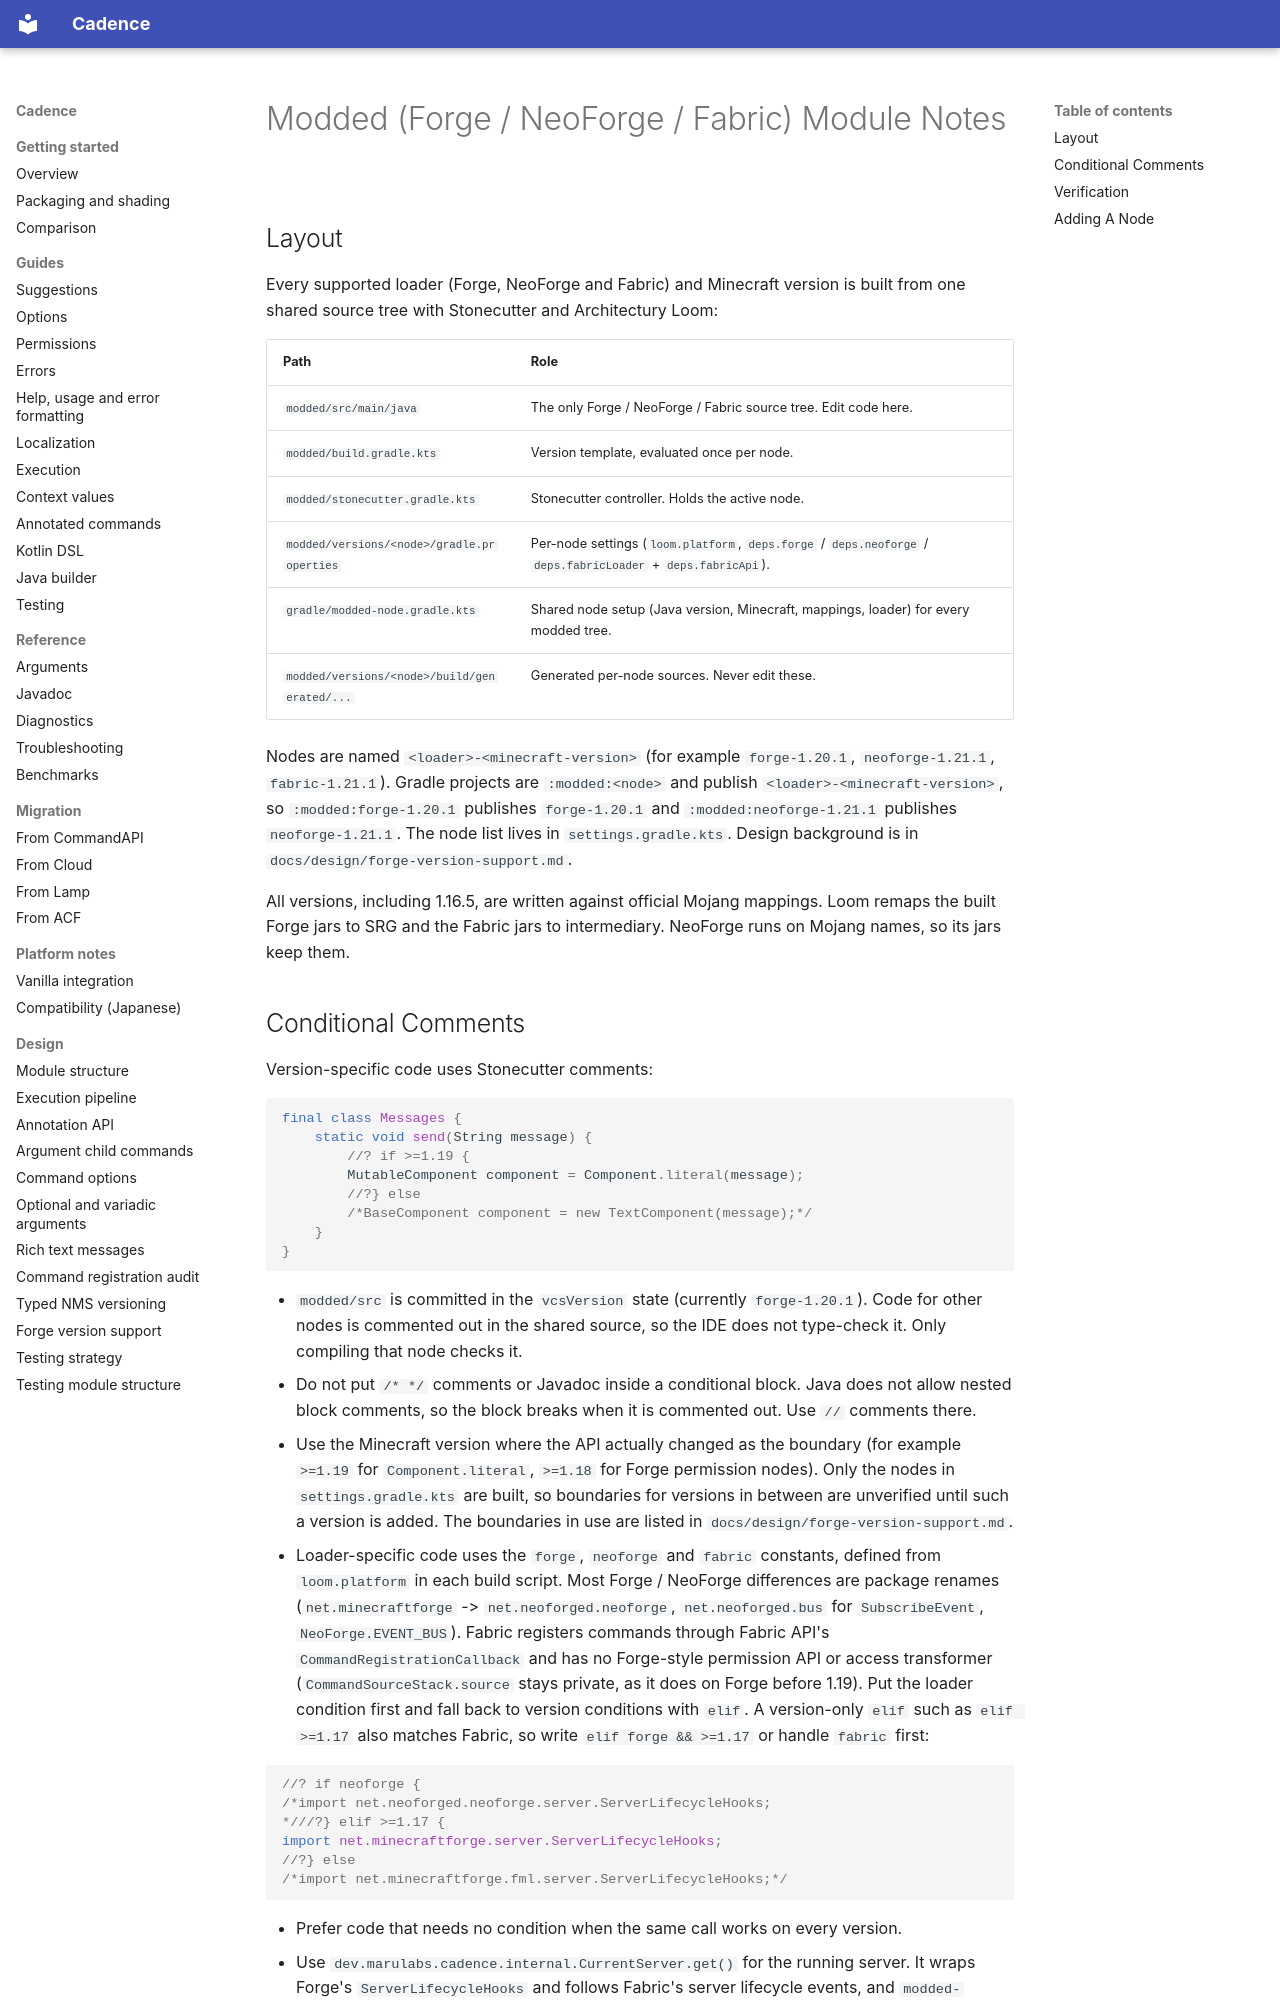

repository: Maru32768/CommandLib · page: agents/modded/index.html · generator: mkdocs

# Modded (Forge / NeoForge / Fabric) Module Notes

## Layout

Every supported loader (Forge, NeoForge and Fabric) and Minecraft version is built from
one shared source tree with Stonecutter and Architectury Loom:

| Path                                               | Role                                                                |
|----------------------------------------------------|---------------------------------------------------------------------|
| `modded/src/main/java`                             | The only Forge / NeoForge / Fabric source tree. Edit code here.     |
| `modded/build.gradle.kts`                          | Version template, evaluated once per node.                          |
| `modded/stonecutter.gradle.kts`                    | Stonecutter controller. Holds the active node.                      |
| `modded/versions/<node>/gradle.properties`         | Per-node settings (`loom.platform`, `deps.forge` / `deps.neoforge` / `deps.fabricLoader` + `deps.fabricApi`). |
| `gradle/modded-node.gradle.kts`                    | Shared node setup (Java version, Minecraft, mappings, loader) for every modded tree. |
| `modded/versions/<node>/build/generated/...`       | Generated per-node sources. Never edit these.                       |

Nodes are named `<loader>-<minecraft-version>` (for example `forge-1.20.1`,
`neoforge-1.21.1`, `fabric-1.21.1`). Gradle projects are `:modded:<node>` and publish
`<loader>-<minecraft-version>`, so `:modded:forge-1.20.1` publishes
`forge-1.20.1` and `:modded:neoforge-1.21.1` publishes `neoforge-1.21.1`. The
node list lives in `settings.gradle.kts`. Design background is in
`docs/design/forge-version-support.md`.

All versions, including 1.16.5, are written against official Mojang mappings.
Loom remaps the built Forge jars to SRG and the Fabric jars to intermediary.
NeoForge runs on Mojang names, so its jars keep them.

## Conditional Comments

Version-specific code uses Stonecutter comments:

```java
final class Messages {
    static void send(String message) {
        //? if >=1.19 {
        MutableComponent component = Component.literal(message);
        //?} else
        /*BaseComponent component = new TextComponent(message);*/
    }
}
```

- `modded/src` is committed in the `vcsVersion` state (currently
  `forge-1.20.1`). Code for other nodes is commented out in the shared source,
  so the IDE does not type-check it. Only compiling that node checks it.
- Do not put `/* */` comments or Javadoc inside a conditional block. Java does not
  allow nested block comments, so the block breaks when it is commented out.
  Use `//` comments there.
- Use the Minecraft version where the API actually changed as the boundary
  (for example `>=1.19` for `Component.literal`, `>=1.18` for Forge permission
  nodes). Only the nodes in `settings.gradle.kts` are built, so boundaries
  for versions in between are unverified until such a version is added.
  The boundaries in use are listed in `docs/design/forge-version-support.md`.
- Loader-specific code uses the `forge`, `neoforge` and `fabric` constants,
  defined from `loom.platform` in each build script. Most Forge / NeoForge
  differences are package renames (`net.minecraftforge` ->
  `net.neoforged.neoforge`, `net.neoforged.bus` for `SubscribeEvent`,
  `NeoForge.EVENT_BUS`). Fabric registers commands through Fabric API's
  `CommandRegistrationCallback` and has no Forge-style permission API or access
  transformer (`CommandSourceStack.source` stays private, as it does on Forge
  before 1.19). Put the loader
  condition first and fall back to version conditions with `elif`. A
  version-only `elif` such as `elif >=1.17` also matches Fabric, so write
  `elif forge && >=1.17` or handle `fabric` first:

  ```java
  //? if neoforge {
  /*import net.neoforged.neoforge.server.ServerLifecycleHooks;
  *///?} elif >=1.17 {
  import net.minecraftforge.server.ServerLifecycleHooks;
  //?} else
  /*import net.minecraftforge.fml.server.ServerLifecycleHooks;*/
  ```

- Prefer code that needs no condition when the same call works on every
  version.
- Use `dev.marulabs.cadence.internal.CurrentServer.get()` for the running server.
  It wraps Forge's `ServerLifecycleHooks` and follows Fabric's server lifecycle
  events, and `modded-testing` mocks it (and `ServerLifecycleHooks` on Forge and NeoForge).
  The modded jars are plain libraries on every loader, Fabric included: no
  `fabric.mod.json`, no entrypoint. Do not add code that needs Cadence to be
  loaded as a mod.
- If the active node was switched in the IDE, switch back to the
  `vcsVersion` before committing.
